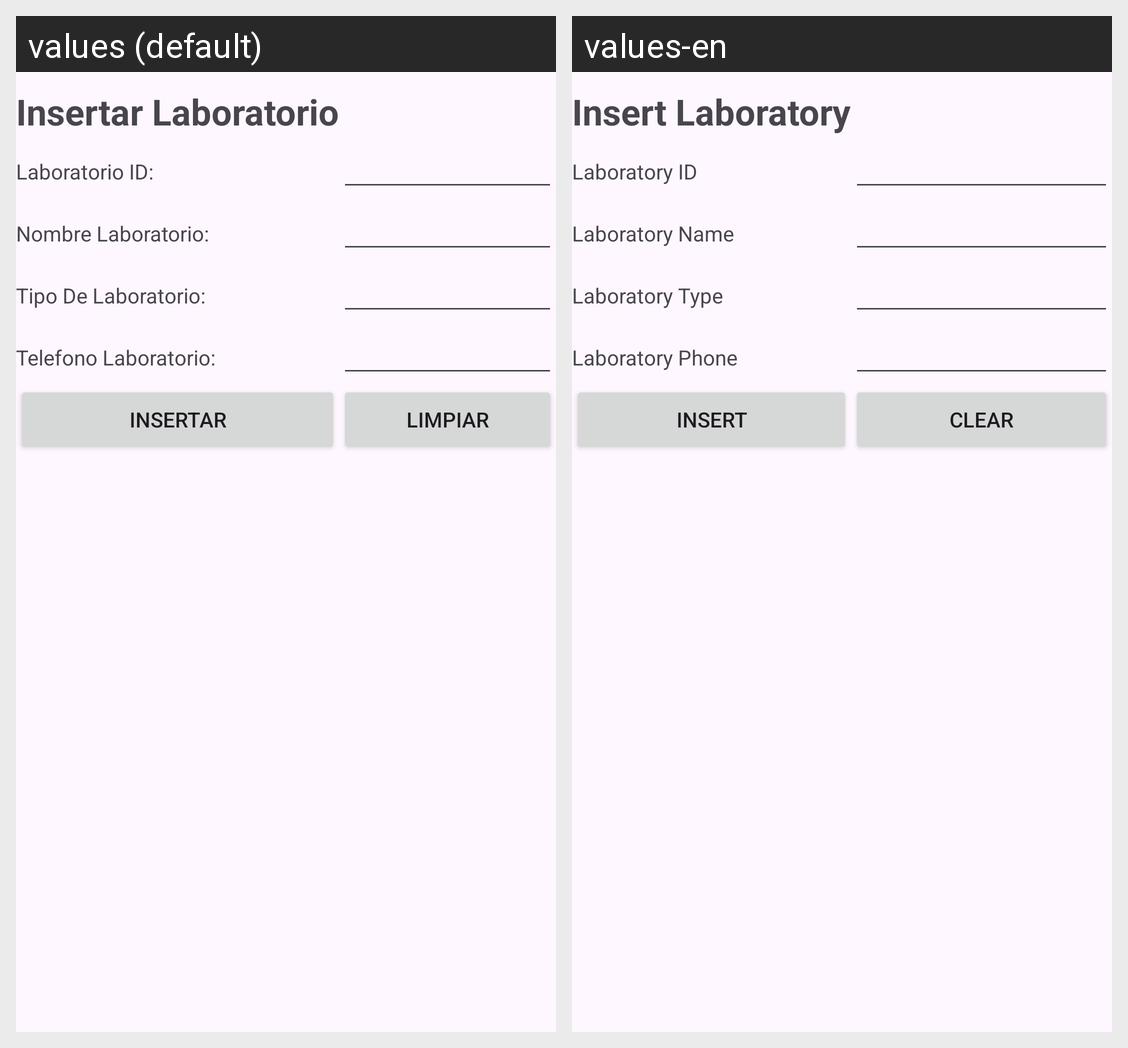

Here is an Android app screen in its default locale and in the app's own translations. Write out the translated-string differences for the strings that appear on this screen.
Android screen res/layout/activity_laboratorio_insertar.xml rendered under 2 locales, left to right: values (default), values-en. Device: Nexus 5 (rendered at 1080×1920; each locale shown at half size, 540×960, under a caption strip naming it); theme Theme.FarmaciaRikas.
Strings drawn on this screen, with the default value and each locale's value (text and hints the layout hard-codes, and strings that could not be matched under every locale, appear in the picture but are not listed):

InsertarLaboratorio
  values: Insertar Laboratorio
  values-en: Insert Laboratory

idLabo
  values: Laboratorio ID:
  values-en: Laboratory ID

laboratorioNombre
  values: Nombre Laboratorio:
  values-en: Laboratory Name

laboratorioTipo
  values: Tipo De Laboratorio:
  values-en: Laboratory Type

laboratorioTelefono
  values: Telefono Laboratorio:
  values-en: Laboratory Phone

InsertarDatos
  values: Insertar
  values-en: Insert

LimpiarCampos
  values: Limpiar
  values-en: Clear
